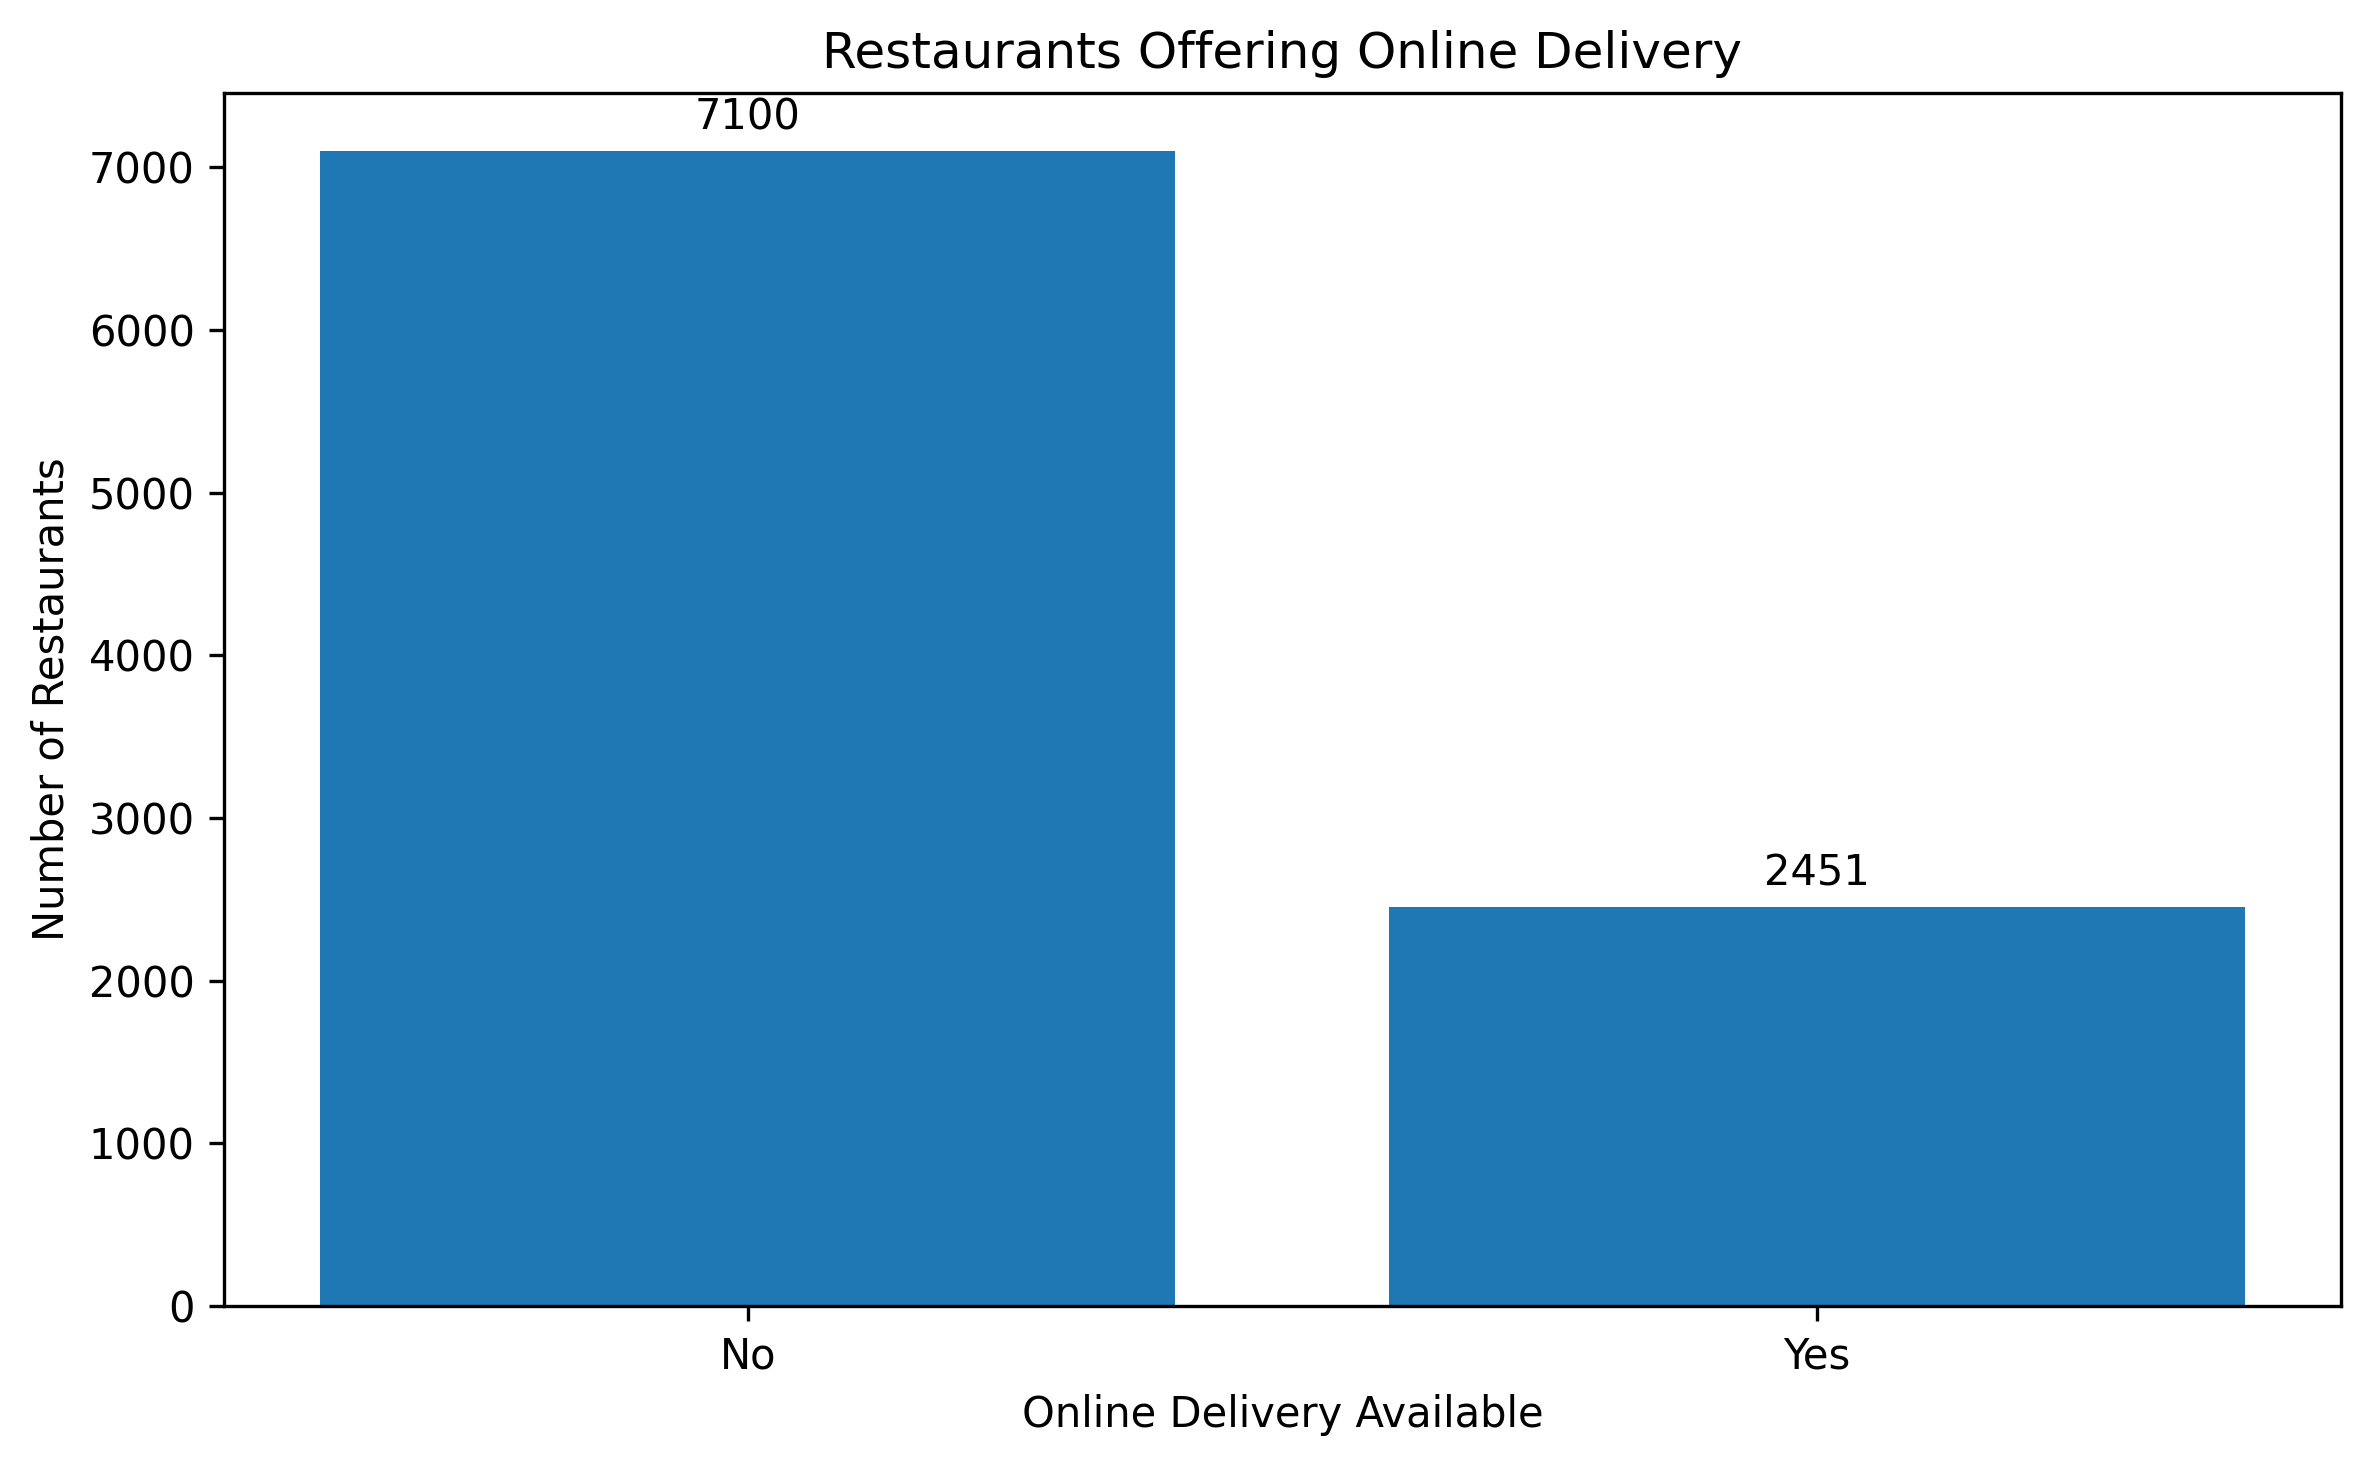

Values plotted in this chart, from the file beside it:
Online Delivery, Restaurant Count, Percentage (%)
No, 7100, 74.34
Yes, 2451, 25.66
